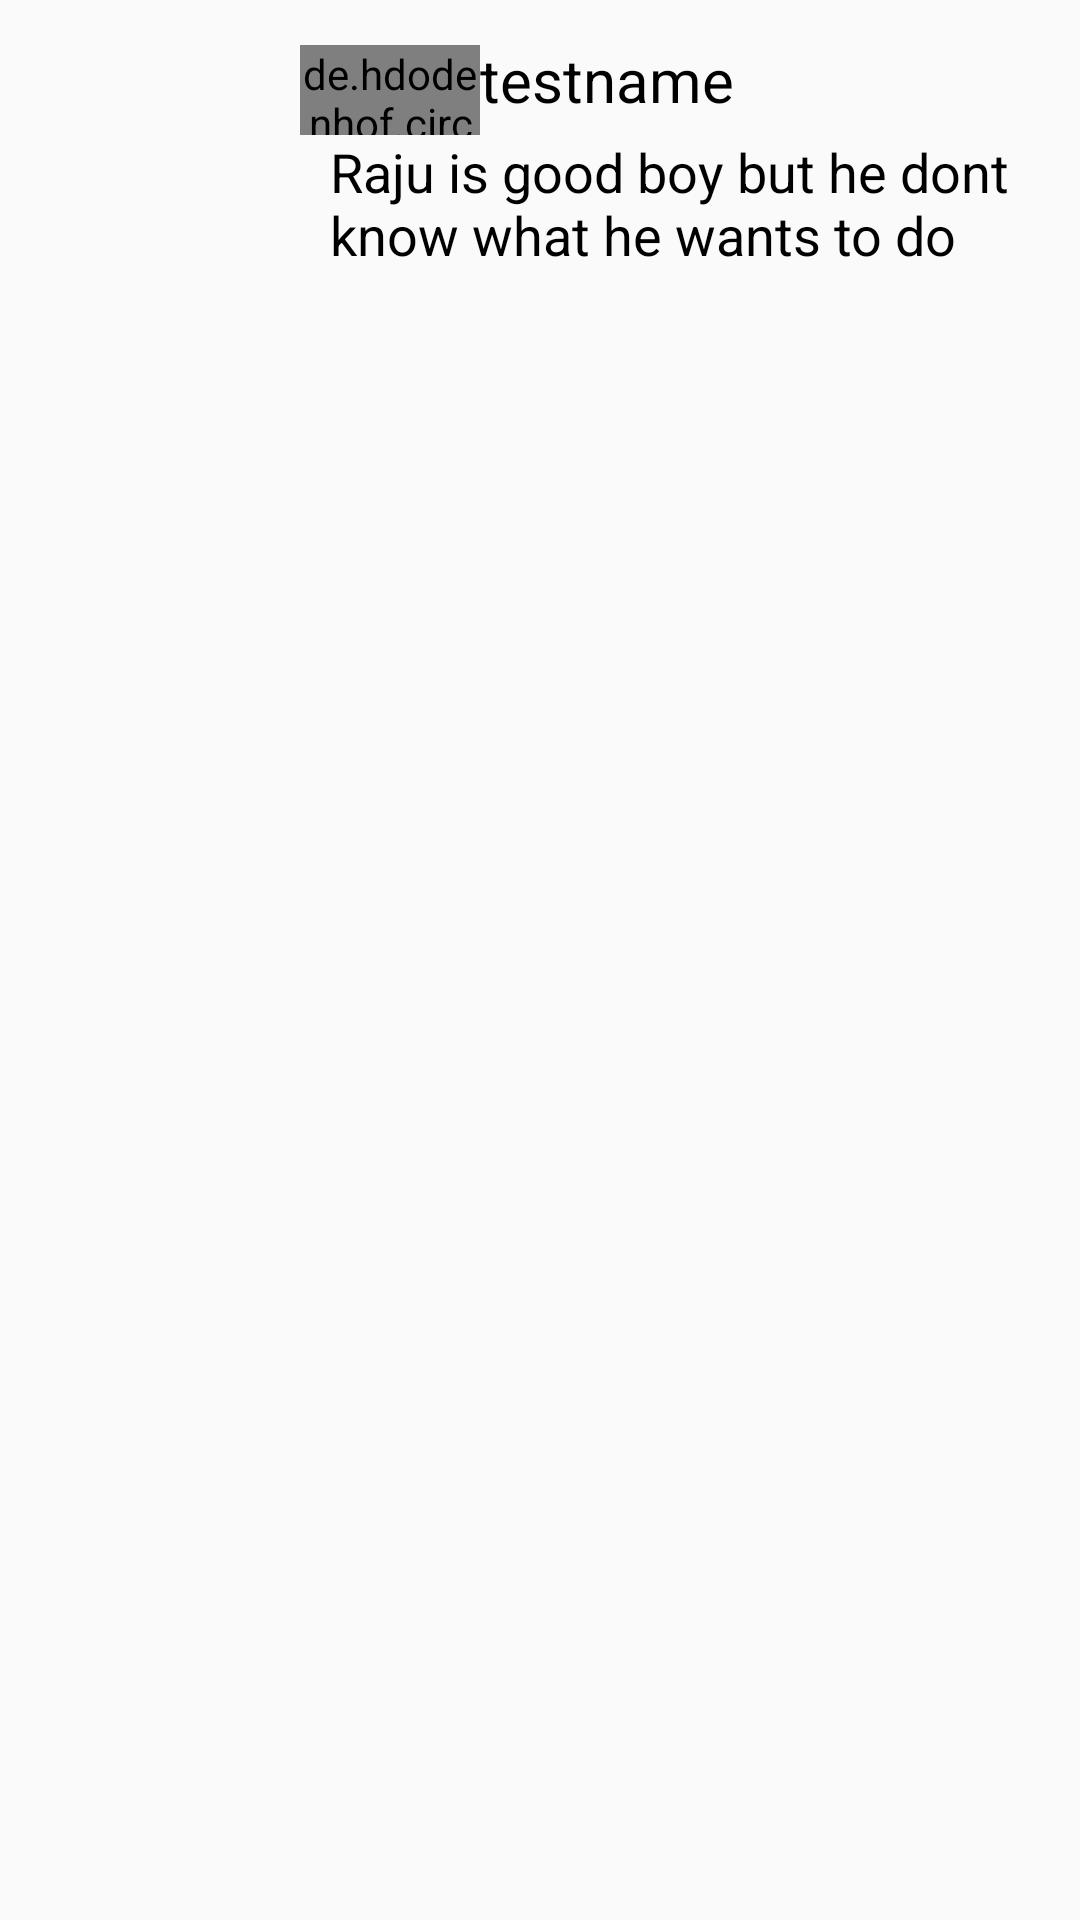

Write the Android layout XML for this screen, with the resource values it uses.
<!-- AndroidManifest.xml: application theme AppTheme -->
<!-- res/layout/forumnotifyright.xml -->
<?xml version="1.0" encoding="utf-8"?>
<RelativeLayout xmlns:android="http://schemas.android.com/apk/res/android"
    android:layout_width="match_parent"
    android:layout_height="match_parent"
    xmlns:tools="http://schemas.android.com/tools">


    <LinearLayout
        android:id="@+id/contentWithBackground"
        android:layout_width="match_parent"
        android:layout_height="wrap_content"
        android:layout_marginLeft="100dp"
        android:layout_marginTop="8dp"
        android:layout_marginBottom="8dp"
        android:background="@drawable/balloon_outgoing_normal"
        android:layout_gravity="right"
        android:orientation="vertical">
        <LinearLayout
            android:layout_width="match_parent"
            android:layout_height="wrap_content">
            <de.hdodenhof.circleimageview.CircleImageView
                android:layout_width="60dp"
                android:layout_height="30dp"
                android:layout_marginTop="7dp"
                android:src="@drawable/icon_user"/>

          <TextView
              android:layout_width="match_parent"
              android:layout_height="30dp"
              android:layout_marginTop="5dp"
              android:id="@+id/name"
              android:text="testname"
              android:textColor="#000000"
              android:textSize="20dp"/>
        </LinearLayout>
    <TextView
        android:id="@+id/msgr"
        android:layout_width="wrap_content"
        android:layout_height="wrap_content"
        android:text="Raju is good boy but he dont know what he wants to do"
        android:textSize="18dp"
        android:layout_marginBottom="5dp"
        android:textColor="#000"
        android:layout_marginLeft="10dp"
        android:maxLines="100"/>
    </LinearLayout>

</RelativeLayout>
<!-- resources referenced by this layout -->
<resources>
  <style name="AppTheme" parent="Theme.AppCompat.Light.DarkActionBar">
          
          <item name="colorPrimary">#0277bd</item>
          <item name="colorPrimaryDark">#01579B</item>
          <item name="colorAccent">@color/colorAccent</item>
          <item name="windowActionBar">false</item>
          <item name="windowNoTitle">true</item>
      </style>
  <color name="colorAccent">#ffffff</color>
</resources>
